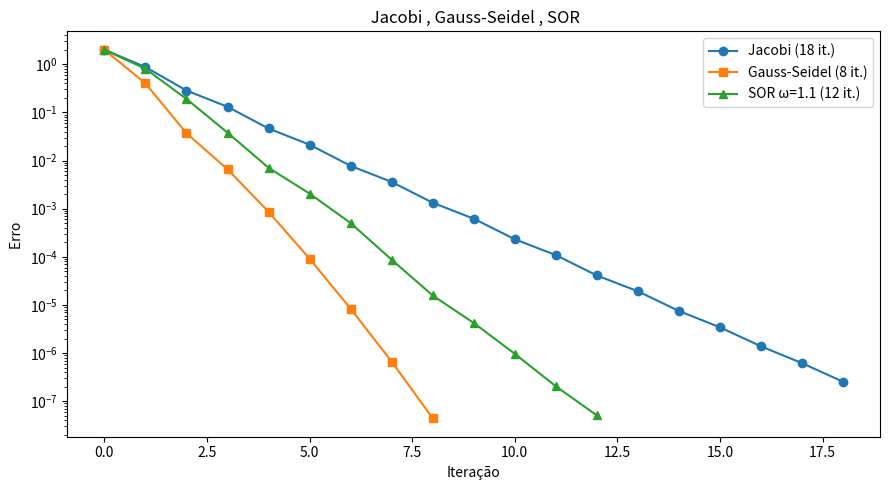

This chart was generated by the following Python code:
#MIX
import numpy as np
import matplotlib.pyplot as plt

#Exemplo 1

A = np.array([[10, -1,  2,  0],
              [-1, 11, -1,  3],
              [ 2, -1, 10, -1],
              [ 0,  3, -1,  8]], dtype=float)

b = np.array([6, 25, -11, 15], dtype=float)
def jacobi(A, b, tol=1e-6, max_iter=200):
    n = len(b)
    D = np.diag(np.diag(A))
    R = A - D

    x = np.zeros(n)
    historico = [x.copy()]

    for k in range(max_iter):
        x_novo = (b - R @ x) / np.diag(A)
        historico.append(x_novo.copy())

        erro = np.max(np.abs(x_novo - x))
        if erro < tol:
            return x_novo, k + 1, True, np.array(historico)
        x = x_novo

    return x, max_iter, False, np.array(historico)


def gauss_seidel(A, b, tol=1e-6, max_iter=200):
    n = len(b)
    x = np.zeros(n)
    historico = [x.copy()]

    for k in range(max_iter):
        x_antigo = x.copy()

        for i in range(n):
            soma = b[i] - A[i, :i] @ x[:i] - A[i, i+1:] @ x[i+1:]
            x[i] = soma / A[i, i]

        historico.append(x.copy())

        erro = np.max(np.abs(x - x_antigo))
        if erro < tol:
            return x, k + 1, True, np.array(historico)

    return x, max_iter, False, np.array(historico)

def sor(A, b, omega=0.00005, tol=1e-6, max_iter=200):
    n = len(b)

    if not (0 < omega < 2):
        raise ValueError("omega deve estar em (0, 2).")

    x = np.zeros(n)
    historico = [x.copy()]

    for k in range(max_iter):
        x_antigo = x.copy()

        for i in range(n):
            soma = b[i] - A[i, :i] @ x[:i] - A[i, i+1:] @ x[i+1:]
            x_gs = soma / A[i, i]
            x[i] = (1 - omega) * x_antigo[i] + omega * x_gs

        historico.append(x.copy())

        erro = np.max(np.abs(x - x_antigo))
        if erro < tol:
            return x, k + 1, True, np.array(historico)

    return x, max_iter, False, np.array(historico)

# Executando os três métodos
tol = 1e-6

sol_j, it_j, conv_j, hist_j = jacobi(A, b, tol=tol)
sol_gs, it_gs, conv_gs, hist_gs = gauss_seidel(A, b, tol=tol)
sol_sor, it_sor, conv_sor, hist_sor = sor(A, b, omega=1.2, tol=tol)

# Solução exata para comparação
x_exato = np.linalg.solve(A, b)


print("=" * 55)
print(f"Solução exata: {x_exato}")
print("=" * 55)

print(f"\nJacobi:")
print(f"  Solução:   {sol_j}")
print(f"  Iterações: {it_j}")
print(f"  Convergencia  {conv_j}")

print(f"\nGauss-Seidel:")
print(f"  Solução:   {sol_gs}")
print(f"  Iterações: {it_gs}")
print(f"  Convergencia  {conv_gs}")

print(f"\nSOR (omega = ?):")
print(f"  Solução:   {sol_sor}")
print(f"  Iterações: {it_sor}")
print(f"  Convergencia  {conv_sor}")

# Erro verdadeiro ao longo das iterações

erro_j  = np.array([np.max(np.abs(h - x_exato)) for h in hist_j])
erro_gs = np.array([np.max(np.abs(h - x_exato)) for h in hist_gs])
erro_sor = np.array([np.max(np.abs(h - x_exato)) for h in hist_sor])

# Gráfico:

plt.figure (figsize=(9, 5))
plt.semilogy(erro_j,   'o-', label=f'Jacobi ({it_j} it.)')
plt.semilogy(erro_gs,  's-', label=f'Gauss-Seidel ({it_gs} it.)')
plt.semilogy(erro_sor, '^-', label=f'SOR ω=1.1 ({it_sor} it.)')

plt.xlabel('Iteração')
plt.ylabel('Erro ')
plt.title(' Jacobi , Gauss-Seidel , SOR')
plt.legend()
plt.tight_layout()
plt.show()
